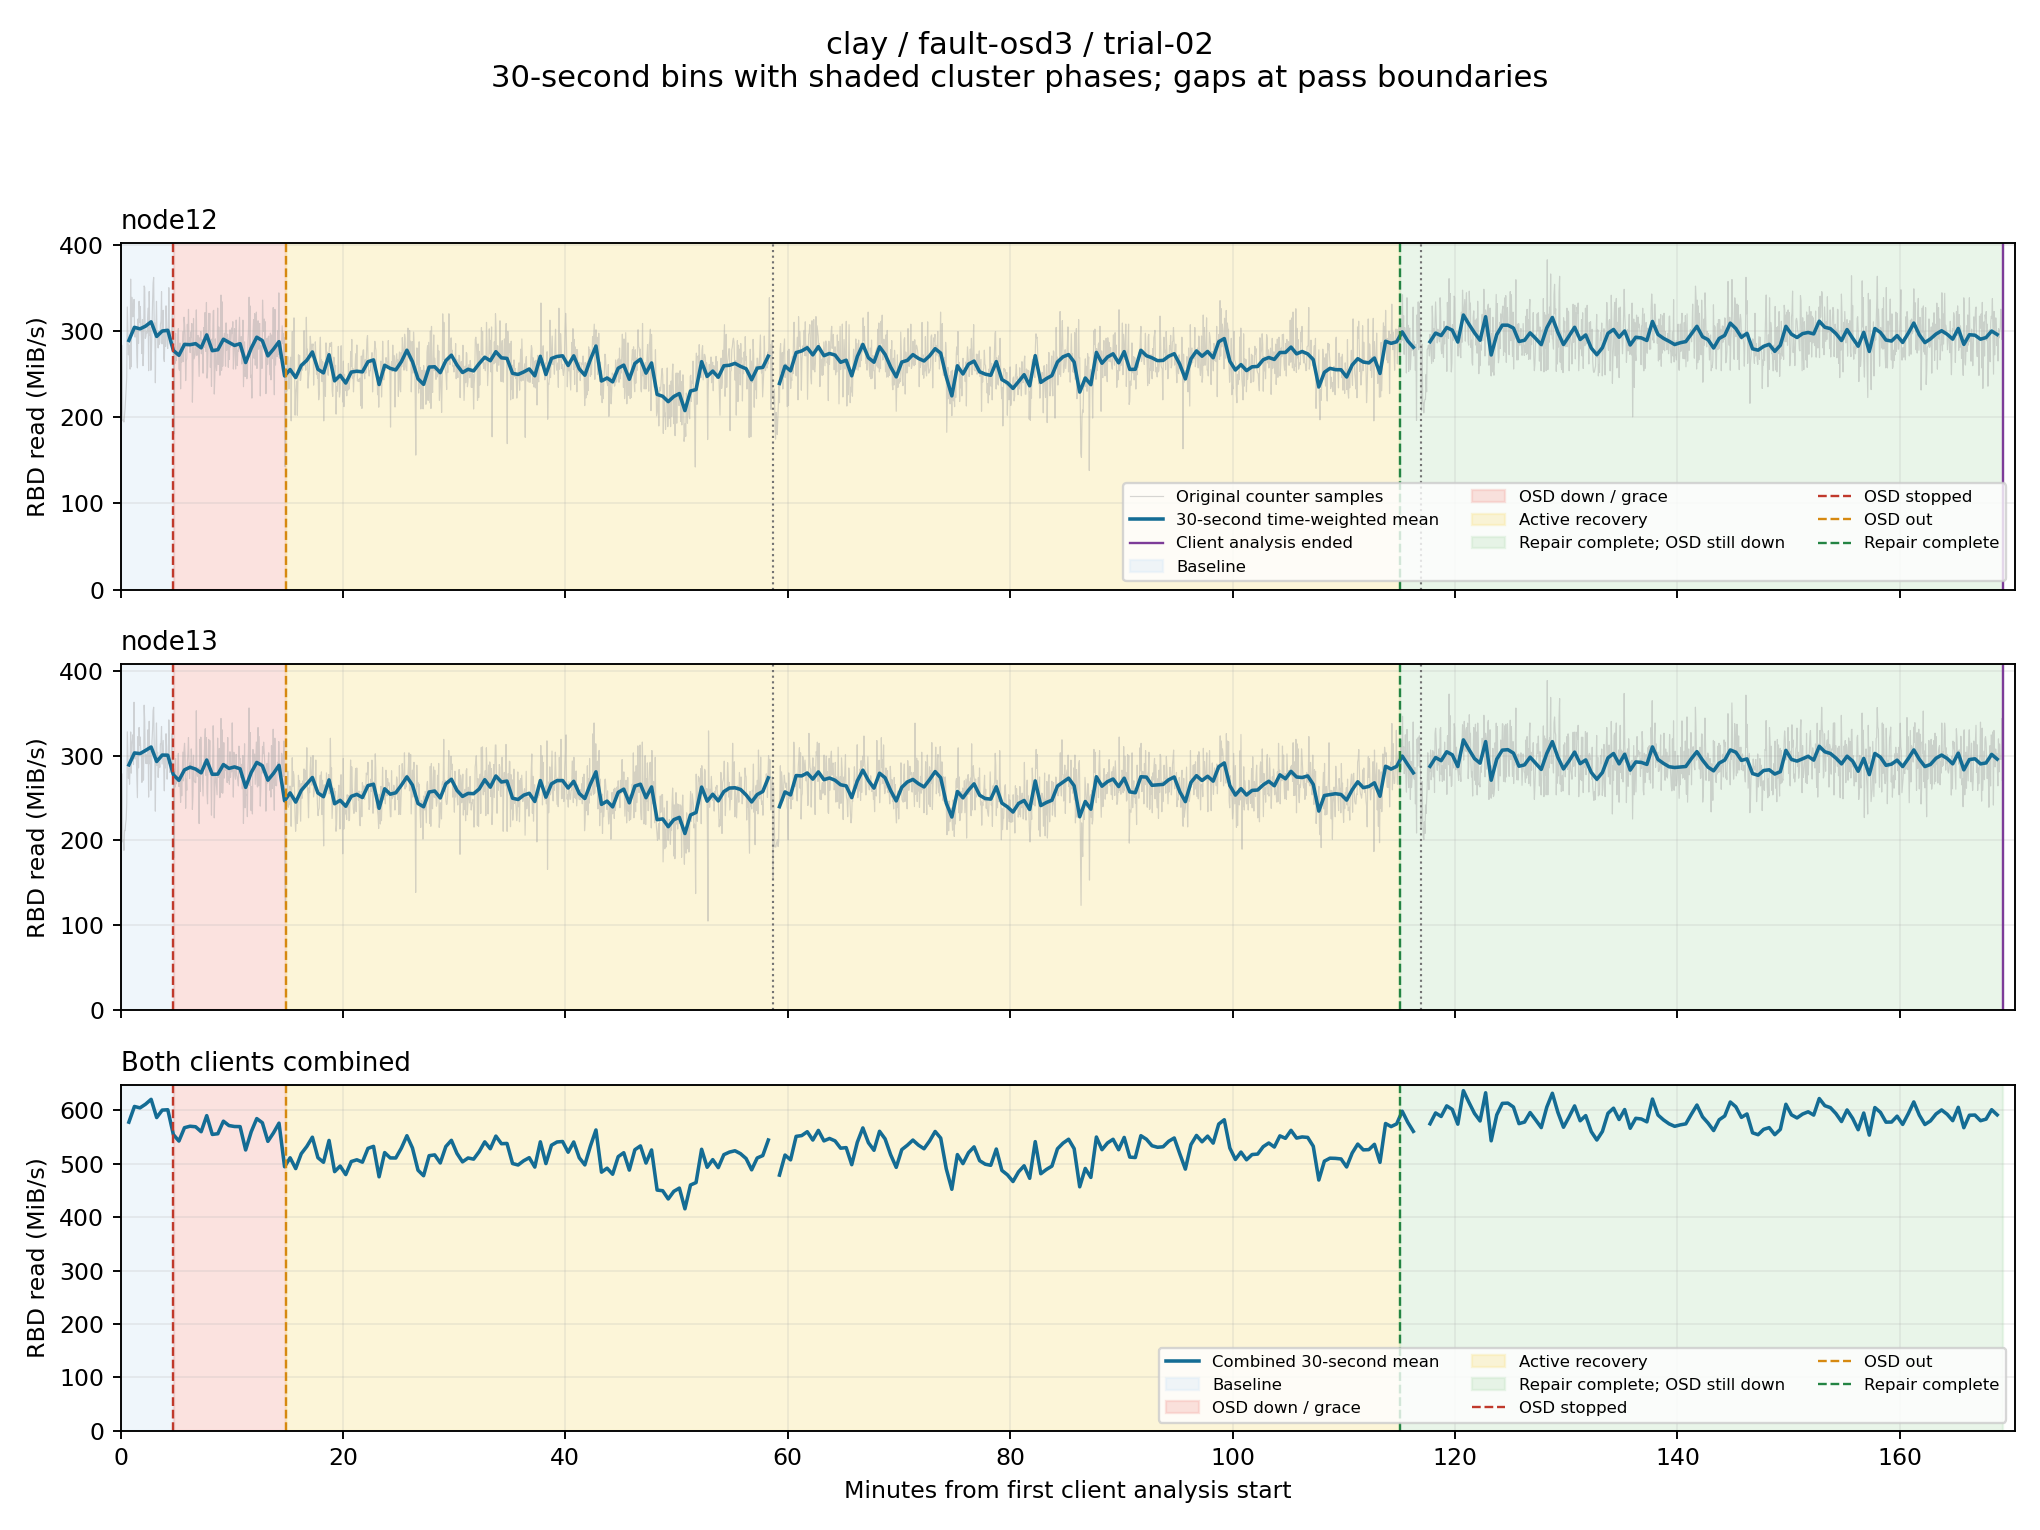

The file beside this chart, header and first rows:
client, start_epoch, end_epoch, read_mib_s, eligible
node12, 1792383211, 1792383241, nan, False
node12, 1792383241, 1792383271, 288.8, True
node12, 1792383271, 1792383301, 304, True
node12, 1792383301, 1792383331, 302.2, True
node12, 1792383331, 1792383361, 305.4, True
node12, 1792383361, 1792383391, 310.4, True
node12, 1792383391, 1792383421, 293.4, True
node12, 1792383421, 1792383451, 299.7, True
node12, 1792383451, 1792383481, 300.6, True
node12, 1792383481, 1792383511, 277.2, True
node12, 1792383511, 1792383541, 271.6, True
node12, 1792383541, 1792383571, 284.3, True
node12, 1792383571, 1792383601, 283.9, True
node12, 1792383601, 1792383631, 285.1, True
node12, 1792383631, 1792383661, 280.3, True
node12, 1792383661, 1792383691, 295.2, True
node12, 1792383691, 1792383721, 276.9, True
node12, 1792383721, 1792383751, 278, True
node12, 1792383751, 1792383781, 290.2, True
node12, 1792383781, 1792383811, 286.5, True
node12, 1792383811, 1792383841, 283, True
node12, 1792383841, 1792383871, 285, True
node12, 1792383871, 1792383901, 263.2, True
node12, 1792383901, 1792383931, 279.7, True
node12, 1792383931, 1792383961, 292.5, True
node12, 1792383961, 1792383991, 288.6, True
node12, 1792383991, 1792384021, 270.9, True
node12, 1792384021, 1792384051, 278.6, True
node12, 1792384051, 1792384081, 287.4, True
node12, 1792384081, 1792384111, 247.7, True
node12, 1792384111, 1792384141, 255.1, True
node12, 1792384141, 1792384171, 245.7, True
node12, 1792384171, 1792384201, 259.8, True
node12, 1792384201, 1792384231, 265.7, True
node12, 1792384231, 1792384261, 275.4, True
node12, 1792384261, 1792384291, 255.3, True
node12, 1792384291, 1792384321, 251.2, True
node12, 1792384321, 1792384351, 272.2, True
node12, 1792384351, 1792384381, 241.9, True
node12, 1792384381, 1792384411, 248.4, True
node12, 1792384411, 1792384441, 239.4, True
node12, 1792384441, 1792384471, 252.1, True
node12, 1792384471, 1792384501, 253.1, True
node12, 1792384501, 1792384531, 252.4, True
node12, 1792384531, 1792384561, 264.1, True
node12, 1792384561, 1792384591, 266.2, True
node12, 1792384591, 1792384621, 237.7, True
node12, 1792384621, 1792384651, 260, True
node12, 1792384651, 1792384681, 256.4, True
node12, 1792384681, 1792384711, 254.6, True
node12, 1792384711, 1792384741, 264.1, True
node12, 1792384741, 1792384771, 277.4, True
node12, 1792384771, 1792384801, 264.2, True
node12, 1792384801, 1792384831, 244.3, True
node12, 1792384831, 1792384861, 237.9, True
node12, 1792384861, 1792384891, 258, True
node12, 1792384891, 1792384921, 258.3, True
node12, 1792384921, 1792384951, 251.4, True
node12, 1792384951, 1792384981, 265.3, True
node12, 1792384981, 1792385011, 271.7, True
... 616 more rows
